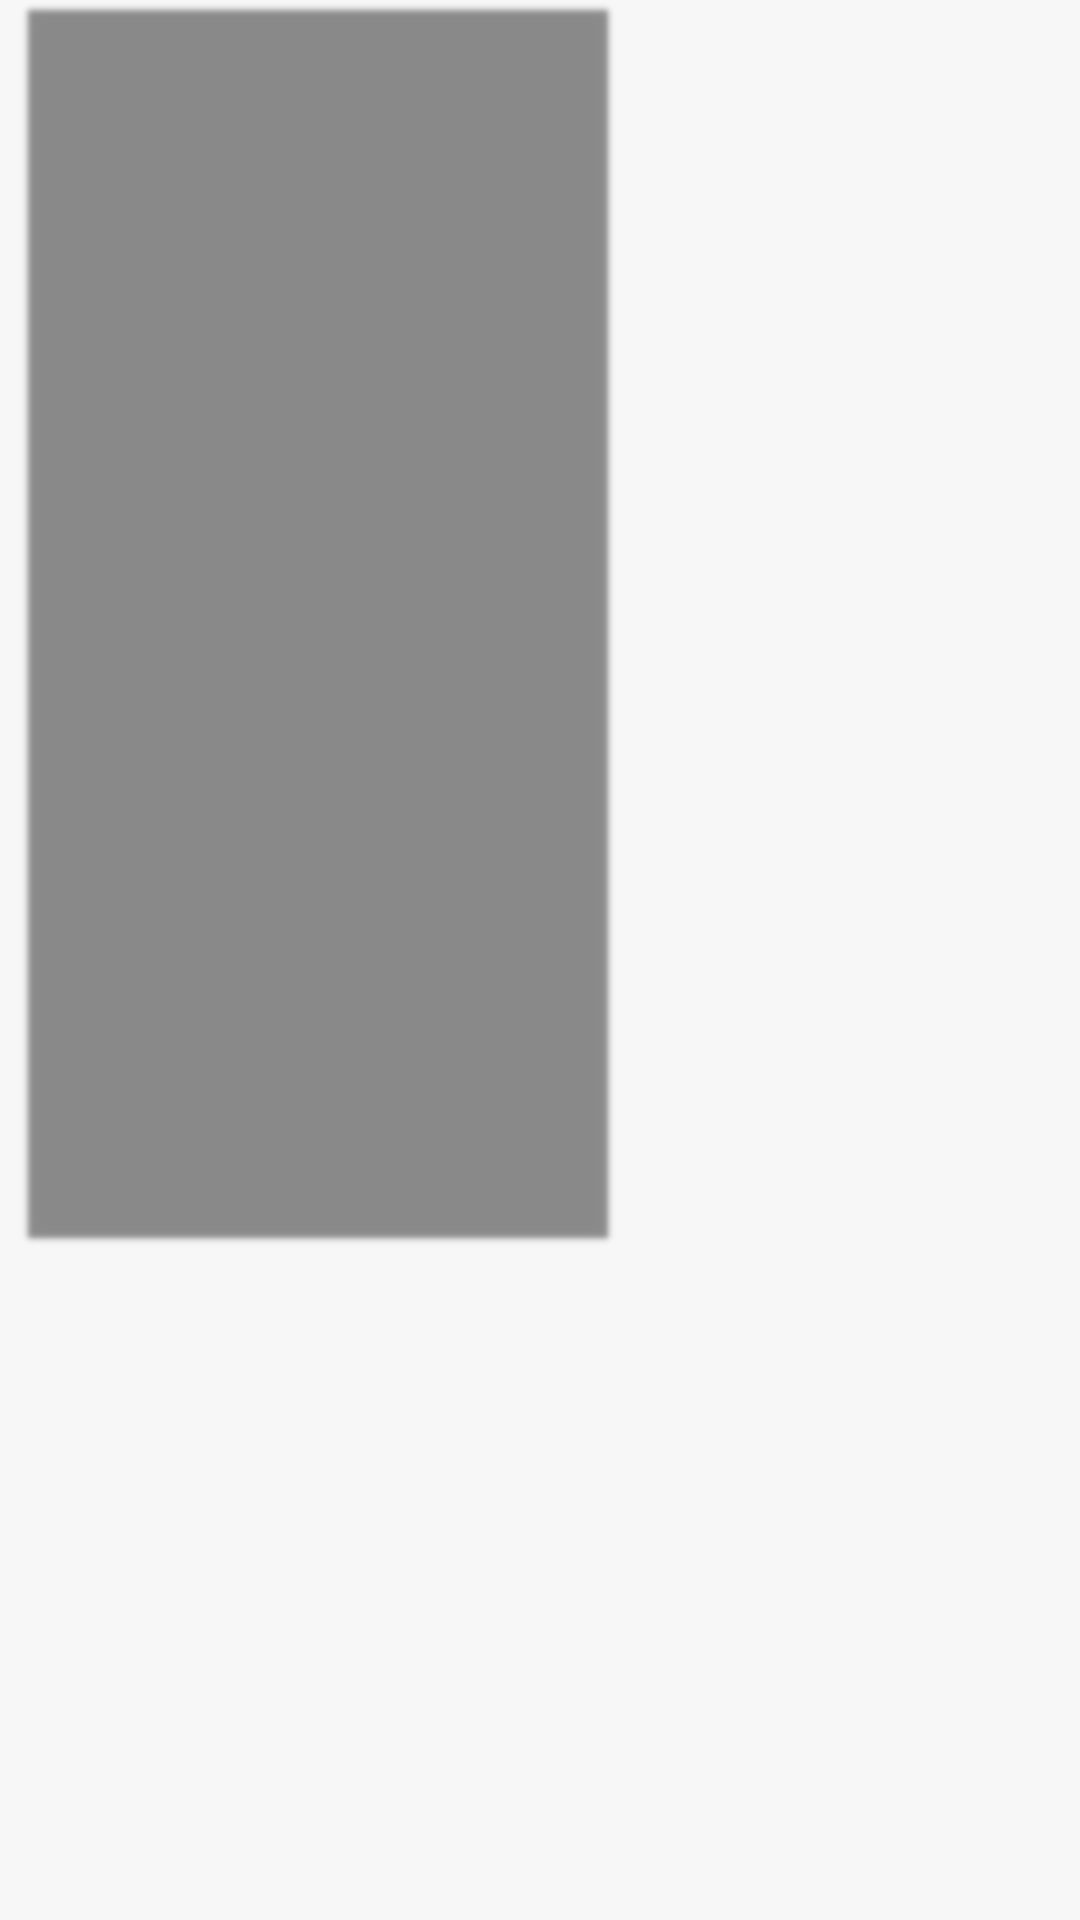

Reconstruct the res/layout file that produces this screen, plus the resources it refers to.
<!-- AndroidManifest.xml: application theme AppTheme -->
<!-- res/layout/cell_image.xml -->
<?xml version="1.0" encoding="utf-8"?>
<RelativeLayout xmlns:android="http://schemas.android.com/apk/res/android"
        android:orientation="vertical" android:layout_width="wrap_content"
        android:clipToPadding="false"
        android:layout_height="wrap_content">


    <ImageView
            android:adjustViewBounds="true"
            android:id="@+id/image"
            android:background="@drawable/drop"
            android:paddingTop="4dp"
            android:paddingBottom="4dp"
            android:layout_marginEnd="6dp"
            android:layout_marginStart="6dp"
            android:layout_width="200dp"
            android:layout_height="416dp"/>

    <ProgressBar
            android:id="@+id/progressBar1"
            style="?android:attr/progressBarStyleLarge"
            android:layout_width="50dp"
            android:layout_centerInParent="true"
            android:layout_height="50dp"
            android:layout_gravity="center"
            android:indeterminate="true" />
</RelativeLayout>
<!-- resources referenced by this layout -->
<resources>
  <!-- drawable drop: png bitmap (drawable-hdpi, 12659 bytes) -->
  <style name="AppTheme" parent="Theme.AppCompat.Light.NoActionBar">
          <item name="android:windowContentOverlay">@null</item>
          <item name="colorPrimary">@color/colorPrimary</item>
          <item name="colorPrimaryDark">@color/colorPrimaryDark</item>
          <item name="colorAccent">@color/colorAccent</item>
          <item name="android:textColorPrimary">@color/black_effective</item>
          <item name="android:textColor">@color/black_effective</item>
          <item name="android:windowBackground">@color/bg_color</item>
          <item name="android:textAllCaps">false</item>
          <item name="android:textSize">16sp</item>
          <item name="android:typeface">sans</item>
          <item name="drawerArrowStyle">@style/MaterialDrawer.DrawerArrowStyle</item>
          <item name="android:textAppearance">@style/TextAppearance.Text.Regular</item>
      </style>
  <color name="colorPrimary">#4fc4bf</color>
  <color name="colorPrimaryDark">#464955</color>
  <color name="colorAccent">#2c3e50</color>
  <color name="black_effective">#2a2a2a</color>
  <color name="bg_color">#f7f7f7</color>
  <style name="MaterialDrawer.DrawerArrowStyle" parent="Widget.AppCompat.DrawerArrowToggle">
          <item name="spinBars">false</item>
          <item name="color">@color/white</item>
      </style>
  <style name="TextAppearance.Text.Regular" parent="android:TextAppearance">
          
      </style>
  <color name="white">#ffffff</color>
</resources>
